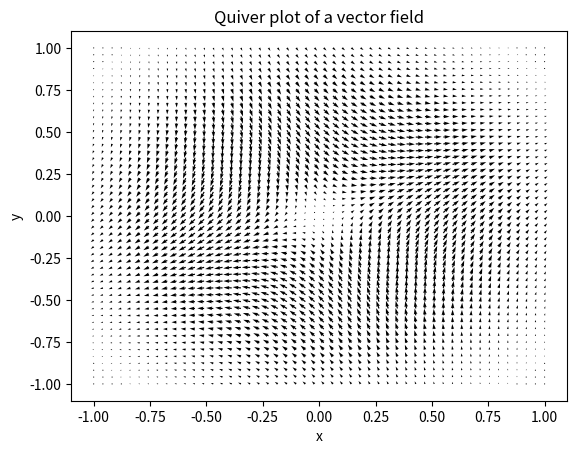

Here is the Python script that generated this plot:
import numpy as np
import matplotlib.pyplot as plt

def f(x, y):
    v = x**2 + y**2
    return np.exp(-2*v)*(x + y), np.exp(-2*v)*(x - y)

t = np.linspace(-1., 1.)
x, y = np.meshgrid(t, t)

dx, dy = f(x, y)

fig, ax = plt.subplots()
ax.quiver(x, y, dx, dy)

ax.set_xlabel("x")
ax.set_ylabel("y")
ax.set_title("Quiver plot of a vector field")

plt.show()